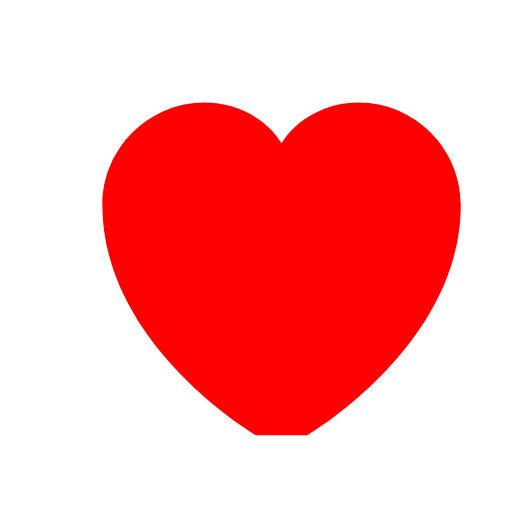
t = 0.00 s
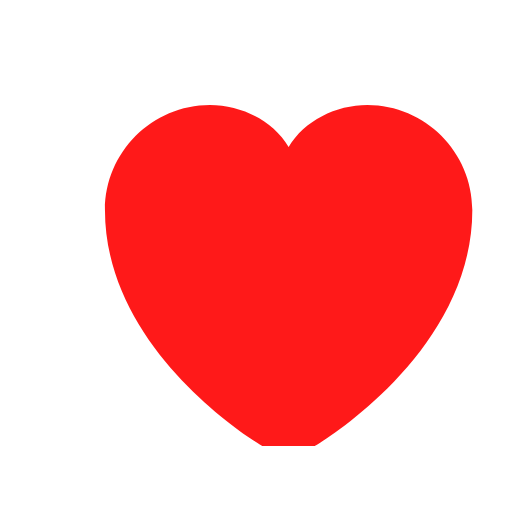
t = 0.13 s
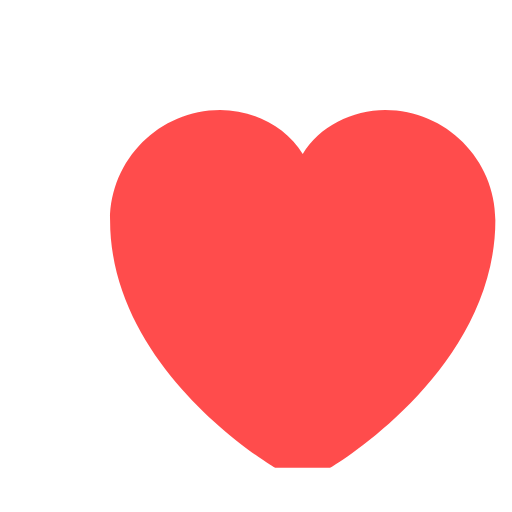
t = 0.38 s
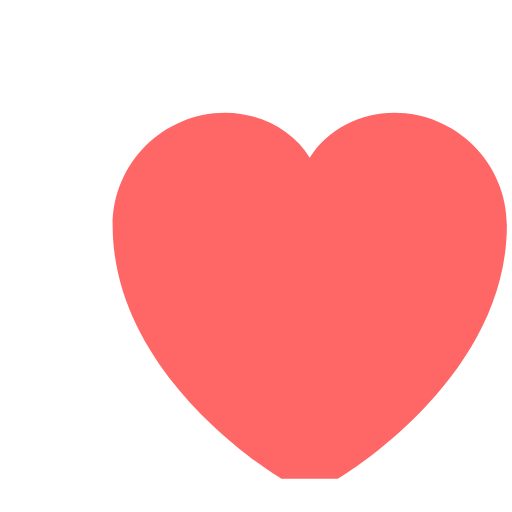
t = 0.50 s
t = 0.63 s: frame unchanged from t = 0.38 s, image omitted
t = 0.88 s: frame unchanged from t = 0.13 s, image omitted

The animated SVG that drew these frames (rendered in a browser with its animation timeline set to each time). Animation: 2 SMIL elements (animate=1,animateTransform=1); one cycle of 1.00 s, repeats indefinitely.

<svg width="200" height="200" viewBox="0 0 200 200" xmlns="http://www.w3.org/2000/svg">
  <path
    id="heart"
    d="M100 170s-60-35-60-90c0-22 18-40 40-40 12 0 24 6 30 16 6-10 18-16 30-16 22 0 40 18 40 40 0 55-60 90-60 90z"
    fill="red"
  >
    <animateTransform
      attributeName="transform"
      type="scale"
      values="1;1.1;1"
      dur="1s"
      repeatCount="indefinite"
      additive="sum"
      accumulate="none"
    />
    <animate
      attributeName="fill-opacity"
      values="1;0.6;1"
      dur="1s"
      repeatCount="indefinite"
    />
  </path>
</svg>
